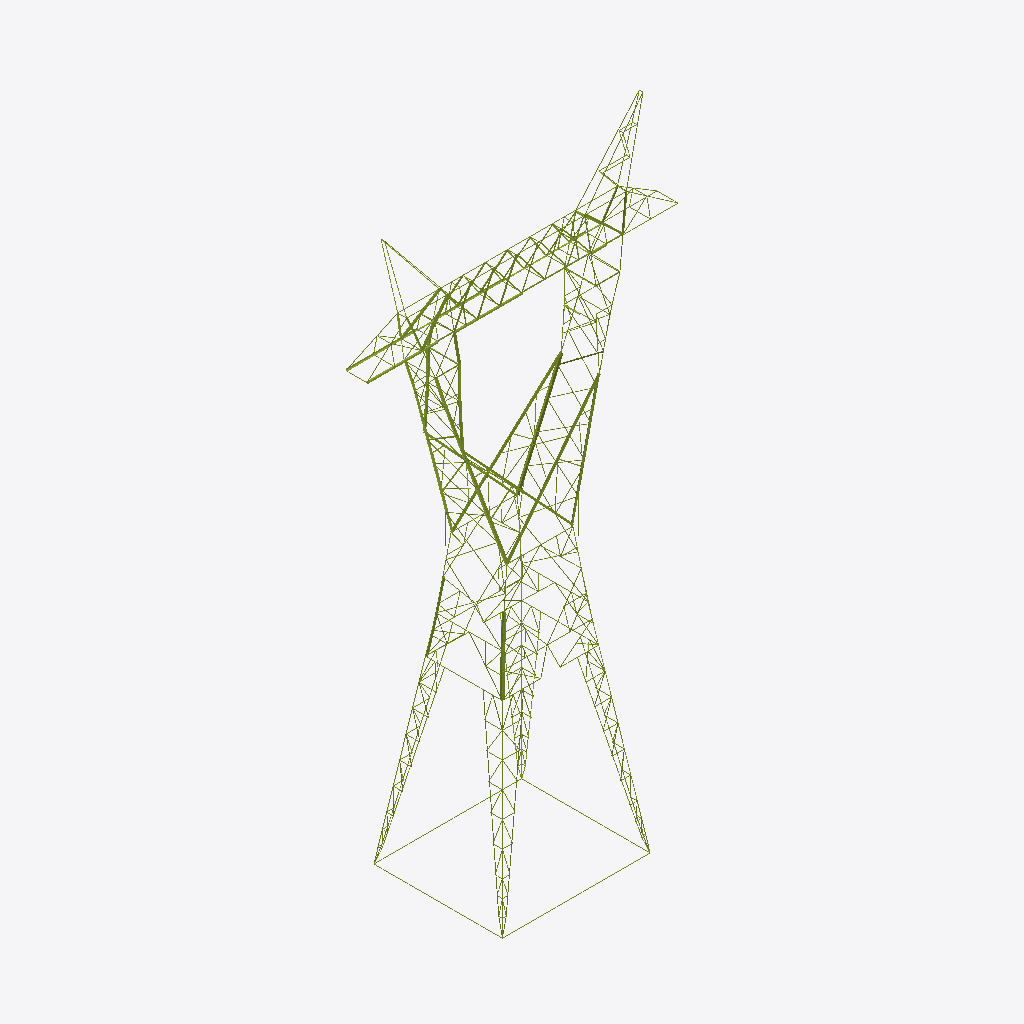
Isometric view of an IFC building model (IFC-SPF (STEP), schema IFC4, length unit millimetre), seen from the south-west, elements coloured by IFC class (only those large enough to see are counted): 231 members (olive).
Extent 20.8 m × 8.6 m × 40.0 m (x, y, z). Storeys (5): Cuerpo at 0.00 m; Brazos de guarda at 0.00 m; Viga y brazos at 0.00 m; Mástiles (delta) at 0.00 m; Patas (pata de 12 m) at 0.00 m. Elements (638): 638 IfcMember.

HEADER;
FILE_DESCRIPTION(('ViewDefinition [CoordinationView]'),'2;1');
FILE_NAME('','2026-10-10T11:33:16',(''),(''),'IfcOpenShell 0.9.0alpha0-8c614fa','IfcOpenShell 0.9.0alpha0-8c614fa','');
FILE_SCHEMA(('IFC4'));
ENDSEC;
DATA;
#19=IFCPROJECT('0mUD8Tg2T63Qp$RjcuWu3U',#5,'EEB U113 CT100501',$,$,$,$,(#16),#11);
#22=IFCSITE('3IjpQjKxT0Gfb_$d9mJPzj',#5,'Sitio',$,$,#21,$,$,.ELEMENT.,$,$,$,$,$);
#25=IFCBUILDING('04P39PEfTEieF8RUhwSKtJ',#5,'Torre tipo BP, cuerpo BP2','Planos DIS6052 (silueta BP6); cuerpo BP2 = tronco cortado a z = 30 m de esa silueta (ancho de la cara en la base del cuerpo en el plano H11: 6419 mm; modelo: 6418 mm).',$,#24,$,$,.ELEMENT.,$,$,$);
#30=IFCBUILDINGSTOREY('2QouKIkqj2awn2o5USY5vn',#5,'Cuerpo',$,$,#29,$,$,.ELEMENT.,0.0);
#33=IFCBUILDINGSTOREY('1r6UvPF71D8edT6UGN3qfB',#5,'Brazos de guarda',$,$,#32,$,$,.ELEMENT.,0.0);
#36=IFCBUILDINGSTOREY('1kCW$mWwTDLBaSBM5BzXQ6',#5,'Viga y brazos',$,$,#35,$,$,.ELEMENT.,0.0);
#39=IFCBUILDINGSTOREY('1sXZw4fYn6t8lerpaCiEe0',#5,'Mástiles (delta)',$,$,#38,$,$,.ELEMENT.,0.0);
#42=IFCBUILDINGSTOREY('2j58QXWJ51jAC1gGFd6SxC',#5,'Patas (pata de 12 m)',$,$,#41,$,$,.ELEMENT.,0.0);
#9104=IFCMEMBER('0kqZQXubXE28PG$ZG_oR_4',#5,'Montante 06 · Patas (pata de 12 m)','silueta del plano H27 (pata de 12 m)','Montante',#9095,#9103,$,.CHORD.);
#6274=IFCMEMBER('1gzKkQOMzATh18A$WXHSmN',#5,'1002H · Montante 116 · Cuerpo','silueta del plano H11 (cuerpo bp2)','Montante',#6265,#6273,'1002H',.CHORD.);
#5702=IFCMEMBER('0k9YAKSBD3nPLKj7l1mlkv',#5,'251H / 253H / 254H · Montante 61 · Mástiles (delta)','silueta del plano H6 (delta inferior)','Montante',#5693,#5701,'251H / 253H / 254H',.CHORD.);
#2640=IFCMEMBER('2rNoVUTHz5$utV0SdeEM8X',#5,'108D · Diagonal 36 · Viga y brazos','silueta del plano H2 (brazo)','Diagonal',#2631,#2639,'108D',.BRACE.);
#8192=IFCMEMBER('1Hf0yfP9v5SviuotN_Ypas',#5,'153D · Diagonal 68 · Viga y brazos','silueta del plano H2 (brazo)','Diagonal',#8183,#8191,'153D',.BRACE.);
#9384=IFCMEMBER('2tPZY3IeHE$AUCipyv9ZHN',#5,'Diagonal 16 · Patas (pata de 12 m)','silueta del plano H27 (pata de 12 m)','Diagonal',#9375,#9383,$,.BRACE.);
#5558=IFCMEMBER('2V3SQUiwj8ofaxFoAb11F6',#5,'251H / 253H / 254H · Montante 57 · Mástiles (delta)','silueta del plano H6 (delta inferior)','Montante',#5549,#5557,'251H / 253H / 254H',.CHORD.);
#2604=IFCMEMBER('0HXx_N2ED53gXjXn2cz1PE',#5,'108D · Diagonal 35 · Viga y brazos','silueta del plano H2 (brazo)','Diagonal',#2595,#2603,'108D',.BRACE.);
#5414=IFCMEMBER('3hkoF4Nef9UgAmrgwmrmuH',#5,'251H / 253H / 254H · Montante 53 · Mástiles (delta)','silueta del plano H6 (delta inferior)','Montante',#5405,#5413,'251H / 253H / 254H',.CHORD.);
#13096=IFCMEMBER('2ID93LUUTFwwzIaLQQDfBY',#5,'Diagonal 97 · Patas (pata de 12 m)','silueta del plano H27 (pata de 12 m)','Diagonal',#13087,#13095,$,.BRACE.);
#8156=IFCMEMBER('21S6Y9qx17M84rz0Up17pL',#5,'153D · Diagonal 67 · Viga y brazos','silueta del plano H2 (brazo)','Diagonal',#8147,#8155,'153D',.BRACE.);
#5810=IFCMEMBER('0PjFXMVu19eOAKvakX4wkR',#5,'250EH / 252EH · Montante 64 · Mástiles (delta)','silueta del plano H6 (delta inferior)','Montante',#5801,#5809,'250EH / 252EH',.CHORD.);
#10224=IFCMEMBER('04OtlHnjD1fO5WNxS2Pd8Q',#5,'Montante 46 · Patas (pata de 12 m)','silueta del plano H27 (pata de 12 m)','Montante',#10215,#10223,$,.CHORD.);
#10504=IFCMEMBER('3CMgwA4cvBwhH6L3Z2RjSJ',#5,'Diagonal 56 · Patas (pata de 12 m)','silueta del plano H27 (pata de 12 m)','Diagonal',#10495,#10503,$,.BRACE.);
#4480=IFCMEMBER('3e2tvlMi558hyZCASG4H0g',#5,'255ZH / 256ZH / 257ZH · Diagonal 25 · Mástiles (delta)','silueta del plano H6 (delta inferior)','Diagonal',#4471,#4479,'255ZH / 256ZH / 257ZH',.BRACE.);
#5666=IFCMEMBER('2Xdqds6sT6AB_9O1Jf$5yZ',#5,'250EH / 252EH · Montante 60 · Mástiles (delta)','silueta del plano H6 (delta inferior)','Montante',#5657,#5665,'250EH / 252EH',.CHORD.);
#9356=IFCMEMBER('09U3AtdyP61ghBEWnA$myW',#5,'Diagonal 15 · Patas (pata de 12 m)','silueta del plano H27 (pata de 12 m)','Diagonal',#9347,#9355,$,.BRACE.);
#14160=IFCMEMBER('34r5sN51b41PGEEdMfMLi6',#5,'Diagonal 135 · Patas (pata de 12 m)','silueta del plano H27 (pata de 12 m)','Diagonal',#14151,#14159,$,.BRACE.);
#13124=IFCMEMBER('3bWSHxbG9CFxabCnLKqzsH',#5,'Diagonal 98 · Patas (pata de 12 m)','silueta del plano H27 (pata de 12 m)','Diagonal',#13115,#13123,$,.BRACE.);
#14524=IFCMEMBER('2iXGBMtpTAthcRplFdO9Xd',#5,'Montante 148 · Patas (pata de 12 m)','silueta del plano H27 (pata de 12 m)','Montante',#14515,#14523,$,.CHORD.);
#11768=IFCMEMBER('2nFz76pbL5Jua$0vTK7MUN',#5,'Diagonal 82 · Patas (pata de 12 m)','silueta del plano H27 (pata de 12 m)','Diagonal',#11759,#11767,$,.BRACE.);
#14496=IFCMEMBER('1EXqglFtTEkgxPA1vCEQXw',#5,'Montante 147 · Patas (pata de 12 m)','silueta del plano H27 (pata de 12 m)','Montante',#14487,#14495,$,.CHORD.);
#4516=IFCMEMBER('24QTA4u0D868gcJIMb98kD',#5,'255ZH / 256ZH / 257ZH · Diagonal 26 · Mástiles (delta)','silueta del plano H6 (delta inferior)','Diagonal',#4507,#4515,'255ZH / 256ZH / 257ZH',.BRACE.);
#4192=IFCMEMBER('0X1KnCH9f3Xfz3IXTCyNPi',#5,'255ZH / 256ZH / 257ZH · Diagonal 17 · Mástiles (delta)','silueta del plano H6 (delta inferior)','Diagonal',#4183,#4191,'255ZH / 256ZH / 257ZH',.BRACE.);
#4336=IFCMEMBER('1mwQPpvR1E9e8tfLR4zrDE',#5,'255ZH / 256ZH / 257ZH · Diagonal 21 · Mástiles (delta)','silueta del plano H6 (delta inferior)','Diagonal',#4327,#4335,'255ZH / 256ZH / 257ZH',.BRACE.);
#11740=IFCMEMBER('0st4jEyKfAQAyO3zd58MgK',#5,'Diagonal 81 · Patas (pata de 12 m)','silueta del plano H27 (pata de 12 m)','Diagonal',#11731,#11739,$,.BRACE.);
#12704=IFCMEMBER('2ZygvIDJLDj8FQOt6ZOLB4',#5,'Diagonal 83 · Patas (pata de 12 m)','silueta del plano H27 (pata de 12 m)','Diagonal',#12695,#12703,$,.BRACE.);
#12732=IFCMEMBER('0UJm8XUWjBxBF_RR4X2UhF',#5,'Diagonal 84 · Patas (pata de 12 m)','silueta del plano H27 (pata de 12 m)','Diagonal',#12723,#12731,$,.BRACE.);
#4228=IFCMEMBER('2WSMq3g$157gCNTtQlYV9$',#5,'255ZH / 256ZH / 257ZH · Diagonal 18 · Mástiles (delta)','silueta del plano H6 (delta inferior)','Diagonal',#4219,#4227,'255ZH / 256ZH / 257ZH',.BRACE.);
#14188=IFCMEMBER('3FYDNcExr2uxtg9UjWAEhr',#5,'Diagonal 136 · Patas (pata de 12 m)','silueta del plano H27 (pata de 12 m)','Diagonal',#14179,#14187,$,.BRACE.);
#4372=IFCMEMBER('3qJ$cizLHBWeKmGDPctHXO',#5,'255ZH / 256ZH / 257ZH · Diagonal 22 · Mástiles (delta)','silueta del plano H6 (delta inferior)','Diagonal',#4363,#4371,'255ZH / 256ZH / 257ZH',.BRACE.);
#5738=IFCMEMBER('0HCN07Sh9429kfq4wFFnsz',#5,'251H / 253H / 254H · Montante 62 · Mástiles (delta)','silueta del plano H6 (delta inferior)','Montante',#5729,#5737,'251H / 253H / 254H',.CHORD.);
#848=IFCMEMBER('3gwjcT9q54Uv_UXPGhSsoy',#5,'Diagonal 01 · Brazos de guarda','silueta del plano H1 (brazo de guarda)','Diagonal',#839,#847,$,.BRACE.);
#876=IFCMEMBER('1lu6HJZ_vCRwyoEn9fX9FP',#5,'Diagonal 02 · Brazos de guarda','silueta del plano H1 (brazo de guarda)','Diagonal',#867,#875,$,.BRACE.);
#5450=IFCMEMBER('38l$8EBYb04htdR6$1Ql0K',#5,'251H / 253H / 254H · Montante 54 · Mástiles (delta)','silueta del plano H6 (delta inferior)','Montante',#5441,#5449,'251H / 253H / 254H',.CHORD.);
#4732=IFCMEMBER('1$HydYGXb5Cwbi2IaB0SHg',#5,'258DH · Diagonal 32 · Mástiles (delta)','silueta del plano H6 (delta inferior)','Diagonal',#4723,#4731,'258DH',.BRACE.);
#6514=IFCMEMBER('0tSOR$8gH4vuuAHqqvtx1g',#5,'1002H · Montante 124 · Cuerpo','silueta del plano H14 (cuerpo bp3)','Montante',#6505,#6513,'1002H',.CHORD.);
#6238=IFCMEMBER('3d$Xh$qWzFBvqgV4mWAKkw',#5,'1002H · Montante 115 · Cuerpo','silueta del plano H11 (cuerpo bp2)','Montante',#6229,#6237,'1002H',.CHORD.);
#5594=IFCMEMBER('3zo5vZSLfFL8$FBKs52WIp',#5,'251H / 253H / 254H · Montante 58 · Mástiles (delta)','silueta del plano H6 (delta inferior)','Montante',#5585,#5593,'251H / 253H / 254H',.CHORD.);
#3772=IFCMEMBER('0xGjH41$T8PhTAQaKtwseH',#5,'212DH / 212ZH / 213DH / 213ZH / 214H · Diagonal 04 · Mástiles (delta)','silueta del plano H5 (delta superior)','Diagonal',#3763,#3771,'212DH / 212ZH / 213DH / 213ZH / 214H',.BRACE.);
#4876=IFCMEMBER('0trjrg8SzESel0N_YrQKYX',#5,'258DH · Diagonal 36 · Mástiles (delta)','silueta del plano H6 (delta inferior)','Diagonal',#4867,#4875,'258DH',.BRACE.);
#2493=IFCMEMBER('2KO6Tys5nEseMxrCIRI5sM',#5,'111DH · Diagonal 32 · Viga y brazos','silueta del plano H4 (viga vista frontal e inferior)','Diagonal',#2484,#2492,'111DH',.BRACE.);
#1767=IFCMEMBER('1yBYzN6_b5Xw3EhNCSyBvt',#5,'117DH · Diagonal 12 · Viga y brazos','silueta del plano H4 (viga vista frontal e inferior)','Diagonal',#1758,#1766,'117DH',.BRACE.);
#5774=IFCMEMBER('0LHiiNNGPFphW8B52sHy$F',#5,'250EH / 252EH · Montante 63 · Mástiles (delta)','silueta del plano H6 (delta inferior)','Montante',#5765,#5773,'250EH / 252EH',.CHORD.);
#2568=IFCMEMBER('0JjIqj7$5Bs8dfGoDqNe_X',#5,'108Z · Diagonal 34 · Viga y brazos','silueta del plano H2 (brazo)','Diagonal',#2559,#2567,'108Z',.BRACE.);
#3569=IFCMEMBER('3kd5ohNQvF8R55ZGrtwScf',#5,'105ZH / 136z / 137z · Diagonal 62 · Viga y brazos','silueta del plano H2 (brazo)','Diagonal',#3560,#3568,'105ZH / 136z / 137z',.BRACE.);
#10476=IFCMEMBER('1J7$jVsBn8yPMd4JJZS2ph',#5,'Diagonal 55 · Patas (pata de 12 m)','silueta del plano H27 (pata de 12 m)','Diagonal',#10467,#10475,$,.BRACE.);
#4840=IFCMEMBER('1f2S72BcTBHwVFiHy9p$4I',#5,'258DH · Diagonal 35 · Mástiles (delta)','silueta del plano H6 (delta inferior)','Diagonal',#4831,#4839,'258DH',.BRACE.);
#2058=IFCMEMBER('16qBoq2Bz1MeKRvKDYAnlA',#5,'115DH · Diagonal 20 · Viga y brazos','silueta del plano H4 (viga vista frontal e inferior)','Diagonal',#2049,#2057,'115DH',.BRACE.);
#3864=IFCMEMBER('3pvDp31cn2QP6P1jRHeZ_f',#5,'212DH / 212ZH / 213DH / 213ZH / 214H · Diagonal 07 · Mástiles (delta)','silueta del plano H5 (delta superior)','Diagonal',#3855,#3863,'212DH / 212ZH / 213DH / 213ZH / 214H',.BRACE.);
#5630=IFCMEMBER('2ftOGRzgv7i8JjAisFniUp',#5,'250EH / 252EH · Montante 59 · Mástiles (delta)','silueta del plano H6 (delta inferior)','Montante',#5621,#5629,'250EH / 252EH',.CHORD.);
#16276=IFCMEMBER('0CWvnp64j9Oho64Pk0HlQS',#5,'Montante 359 · Cuerpo','silueta del plano H8 (cara longitudinal delta)','Montante',#16267,#16275,$,.CHORD.);
#4696=IFCMEMBER('0mJYpxbGLAMul8GUgGgtlj',#5,'258DH · Diagonal 31 · Mástiles (delta)','silueta del plano H6 (delta inferior)','Diagonal',#4687,#4695,'258DH',.BRACE.);
#16164=IFCMEMBER('381tvmjkXFL9Zz77bhOrfG',#5,'Montante 355 · Cuerpo','silueta del plano H8 (cara longitudinal delta)','Montante',#16155,#16163,$,.CHORD.);
#3533=IFCMEMBER('1mCM3lc1jC9vEKWru8PQGb',#5,'105ZH / 136z / 137z · Diagonal 61 · Viga y brazos','silueta del plano H2 (brazo)','Diagonal',#3524,#3532,'105ZH / 136z / 137z',.BRACE.);
#988=IFCMEMBER('2CYpQgMgL1sup6_kXgDOuV',#5,'Diagonal 06 · Brazos de guarda','silueta del plano H1 (brazo de guarda)','Diagonal',#979,#987,$,.BRACE.);
#16304=IFCMEMBER('3To6kpgCn6PfFABvvBO1rm',#5,'Montante 360 · Cuerpo','silueta del plano H8 (cara longitudinal delta)','Montante',#16295,#16303,$,.CHORD.);
#3641=IFCMEMBER('2BNH$BCoX5ZgIpQEEVPOhg',#5,'105DH / 136D / 137D · Diagonal 64 · Viga y brazos','silueta del plano H2 (brazo)','Diagonal',#3632,#3640,'105DH / 136D / 137D',.BRACE.);
#1731=IFCMEMBER('3AMsulRiDBHxk4fnl7angU',#5,'117DH · Diagonal 11 · Viga y brazos','silueta del plano H4 (viga vista frontal e inferior)','Diagonal',#1722,#1730,'117DH',.BRACE.);
#5375=IFCMEMBER('3wYH1pXn900BQWadwtoJbM',#5,'202H / 203EH / 204H · Montante 52 · Mástiles (delta)','silueta del plano H5 (delta superior)','Montante',#5366,#5374,'202H / 203EH / 204H',.CHORD.);
#4588=IFCMEMBER('2IVxw5eeX4SRtvWsgU$9kQ',#5,'255DH / 256DH / 257DH · Diagonal 28 · Mástiles (delta)','silueta del plano H6 (delta inferior)','Diagonal',#4579,#4587,'255DH / 256DH / 257DH',.BRACE.);
#5247=IFCMEMBER('3nhCblWQ15ogHiX1mIDKgt',#5,'202H / 203EH / 204H · Montante 48 · Mástiles (delta)','silueta del plano H5 (delta superior)','Montante',#5238,#5246,'202H / 203EH / 204H',.CHORD.);
#5522=IFCMEMBER('3$ONxAS6HCpOmqNxdH8gn3',#5,'202H / 203EH / 204H / 250EH / 252EH · Montante 56 · Mástiles (delta)','silueta del plano H6 (delta inferior)','Montante',#5513,#5521,'202H / 203EH / 204H / 250EH / 252EH',.CHORD.);
#2787=IFCMEMBER('2C1mJ9EEr7XAglqZqIYxTF',#5,'100DH / 100ZH / 101DH / 101ZH / 102DH / 102ZH / 103DH / 103ZH / 104DH · Diagonal 40 · Viga y brazos','silueta del plano H4 (viga vista frontal e inferior)','Diagonal',#2778,#2786,'100DH / 100ZH / 101DH / 101ZH / 102DH / 102ZH / 103DH / 103ZH / 104DH',.BRACE.);
#2931=IFCMEMBER('1SrBrfa5jC6hG0fQvJQ6Ly',#5,'100DH / 100ZH / 101DH / 101ZH / 102DH / 102ZH / 103DH / 103ZH / 104DH · Diagonal 44 · Viga y brazos','silueta del plano H4 (viga vista frontal e inferior)','Diagonal',#2922,#2930,'100DH / 100ZH / 101DH / 101ZH / 102DH / 102ZH / 103DH / 103ZH / 104DH',.BRACE.);
#3075=IFCMEMBER('3QA414w5T5rOZ88mzMt4zh',#5,'100DH / 100ZH / 101DH / 101ZH / 102DH / 102ZH / 103DH / 103ZH / 104DH · Diagonal 48 · Viga y brazos','silueta del plano H4 (viga vista frontal e inferior)','Diagonal',#3066,#3074,'100DH / 100ZH / 101DH / 101ZH / 102DH / 102ZH / 103DH / 103ZH / 104DH',.BRACE.);
#4300=IFCMEMBER('08C_p0oTv62ei1BNc2S_2P',#5,'255DH / 256DH / 257DH · Diagonal 20 · Mástiles (delta)','silueta del plano H6 (delta inferior)','Diagonal',#4291,#4299,'255DH / 256DH / 257DH',.BRACE.);
#6098=IFCMEMBER('0oQDSsxL97l9$8GVi1CGVf',#5,'Diagonal 110 · Cuerpo','silueta del plano H11 (cuerpo bp2)','Diagonal',#6089,#6097,$,.BRACE.);
#16192=IFCMEMBER('0lZ9S_hEf1NOyUD5W7UIN5',#5,'Montante 356 · Cuerpo','silueta del plano H8 (cara longitudinal delta)','Montante',#16183,#16191,$,.CHORD.);
#5119=IFCMEMBER('0bmBvE3hf51OOhLCrXGrtb',#5,'202H / 203EH / 204H · Montante 44 · Mástiles (delta)','silueta del plano H5 (delta superior)','Montante',#5110,#5118,'202H / 203EH / 204H',.CHORD.);
#960=IFCMEMBER('0lpIbJy6rAXPe$tbknRkJ7',#5,'Diagonal 05 · Brazos de guarda','silueta del plano H1 (brazo de guarda)','Diagonal',#951,#959,$,.BRACE.);
#4156=IFCMEMBER('08iOIXeenFEuzh_$5K0VFG',#5,'212DH / 212ZH / 213DH / 213ZH / 214H · Diagonal 16 · Mástiles (delta)','silueta del plano H5 (delta superior)','Diagonal',#4147,#4155,'212DH / 212ZH / 213DH / 213ZH / 214H',.BRACE.);
#4120=IFCMEMBER('0uZslSBen7RuEmdv8dpGlN',#5,'212DH / 212ZH / 213DH / 213ZH / 214H · Diagonal 15 · Mástiles (delta)','silueta del plano H5 (delta superior)','Diagonal',#4111,#4119,'212DH / 212ZH / 213DH / 213ZH / 214H',.BRACE.);
#1044=IFCMEMBER('2L16MDUGr29hsZkb63YEqd',#5,'Diagonal 08 · Brazos de guarda','silueta del plano H1 (brazo de guarda)','Diagonal',#1035,#1043,$,.BRACE.);
#2022=IFCMEMBER('1$EtEbRXb92gmWu8o5EORS',#5,'115DH · Diagonal 19 · Viga y brazos','silueta del plano H4 (viga vista frontal e inferior)','Diagonal',#2013,#2021,'115DH',.BRACE.);
#3992=IFCMEMBER('0X6$4vaJDFvfYkug6G9Y40',#5,'212DH / 212ZH / 213DH / 213ZH / 214H · Diagonal 11 · Mástiles (delta)','silueta del plano H5 (delta superior)','Diagonal',#3983,#3991,'212DH / 212ZH / 213DH / 213ZH / 214H',.BRACE.);
#15562=IFCMEMBER('1$6r4BXqjF6OtQKevAaS1t',#5,'355H · Montante 134 · Mástiles (delta)','silueta del plano H8 (cara longitudinal delta)','Montante',#15553,#15561,'355H',.CHORD.);
#1156=IFCMEMBER('3AY4mt1Iz6uQ$P3zx2yEcP',#5,'Diagonal 04 · Viga y brazos','silueta del plano H2 (brazo)','Diagonal',#1147,#1155,$,.BRACE.);
#932=IFCMEMBER('0ZIOQA5gL0SAdexvR6wnEQ',#5,'Diagonal 04 · Brazos de guarda','silueta del plano H1 (brazo de guarda)','Diagonal',#923,#931,$,.BRACE.);
#904=IFCMEMBER('1JR4jHwlP8rvaEZiaot8Ej',#5,'Diagonal 03 · Brazos de guarda','silueta del plano H1 (brazo de guarda)','Diagonal',#895,#903,$,.BRACE.);
#1016=IFCMEMBER('3vDB5IOKn5rRhYC3OqE7Hc',#5,'Diagonal 07 · Brazos de guarda','silueta del plano H1 (brazo de guarda)','Diagonal',#1007,#1015,$,.BRACE.);
#15716=IFCMEMBER('1zlT9G52z25Aw5DimacaoO',#5,'Montante 139 · Mástiles (delta)','silueta del plano H8 (cara longitudinal delta)','Montante',#15707,#15715,$,.CHORD.);
#2277=IFCMEMBER('37sicWZZD7Xfqd8PSq0eBL',#5,'112ZH · Diagonal 26 · Viga y brazos','silueta del plano H4 (viga vista frontal e inferior)','Diagonal',#2268,#2276,'112ZH',.BRACE.);
#15856=IFCMEMBER('1nl7h3aFXAy8eO4Dqa95iW',#5,'Diagonal 144 · Mástiles (delta)','silueta del plano H8 (cara longitudinal delta)','Diagonal',#15847,#15855,$,.BRACE.);
#16052=IFCMEMBER('3ikQp1qNLF_uRcZOkta7YL',#5,'Montante 151 · Mástiles (delta)','silueta del plano H8 (cara longitudinal delta)','Montante',#16043,#16051,$,.CHORD.);
#1128=IFCMEMBER('2XctgraQX5jfGT0pYT6RAD',#5,'Diagonal 03 · Viga y brazos','silueta del plano H2 (brazo)','Diagonal',#1119,#1127,$,.BRACE.);
#6070=IFCMEMBER('3UUPtenqX6JgMC2Jg8IbmK',#5,'Diagonal 109 · Cuerpo','silueta del plano H11 (cuerpo bp2)','Diagonal',#6061,#6069,$,.BRACE.);
#1839=IFCMEMBER('1E$4qmmHLCeAb8iuF6$0GS',#5,'118ZH · Diagonal 14 · Viga y brazos','silueta del plano H4 (viga vista frontal e inferior)','Diagonal',#1830,#1838,'118ZH',.BRACE.);
#12132=IFCMEMBER('09DdIWhk58AevwU6cdq9CG',#5,'Diagonal 289 · Cuerpo','silueta del plano H14 (cuerpo bp3)','Diagonal',#12123,#12131,$,.BRACE.);
#4028=IFCMEMBER('3pKDNJuOzEevTk_SNGRT_T',#5,'212DH / 212ZH / 213DH / 213ZH / 214H · Diagonal 12 · Mástiles (delta)','silueta del plano H5 (delta superior)','Diagonal',#4019,#4027,'212DH / 212ZH / 213DH / 213ZH / 214H',.BRACE.);
#5930=IFCMEMBER('1k_GFR2GTCygWLlpBJY2Hj',#5,'Diagonal 104 · Cuerpo','silueta del plano H11 (cuerpo bp2)','Diagonal',#5921,#5929,$,.BRACE.);
#15884=IFCMEMBER('0eEbQszGjAthgDciumRFL7',#5,'Montante 145 · Mástiles (delta)','silueta del plano H8 (cara longitudinal delta)','Montante',#15875,#15883,$,.CHORD.);
#15968=IFCMEMBER('0aT7SaqXrBMA6amD_Lf_LS',#5,'Diagonal 148 · Mástiles (delta)','silueta del plano H8 (cara longitudinal delta)','Diagonal',#15959,#15967,$,.BRACE.);
#16220=IFCMEMBER('1pwxdrqUr7r8lnIX2vKPgN',#5,'Montante 357 · Cuerpo','silueta del plano H8 (cara longitudinal delta)','Montante',#16211,#16219,$,.CHORD.);
#12160=IFCMEMBER('3gIW9TBkTA6ea05waGs2US',#5,'Diagonal 290 · Cuerpo','silueta del plano H14 (cuerpo bp3)','Diagonal',#12151,#12159,$,.BRACE.);
#5902=IFCMEMBER('3HAH7nuxnB7Qg7OTlD_brE',#5,'Diagonal 103 · Cuerpo','silueta del plano H11 (cuerpo bp2)','Diagonal',#5893,#5901,$,.BRACE.);
#6478=IFCMEMBER('10aeVaU11Co9gacRT2KzCT',#5,'1002H · Montante 123 · Cuerpo','silueta del plano H14 (cuerpo bp3)','Montante',#6469,#6477,'1002H',.CHORD.);
#15039=IFCMEMBER('0NWsnyzbb5Mx$OexEANwIR',#5,'123A · Diagonal 116 · Mástiles (delta)','silueta del plano H5 (delta superior)','Diagonal',#15030,#15038,'123A',.BRACE.);
ENDSEC;
